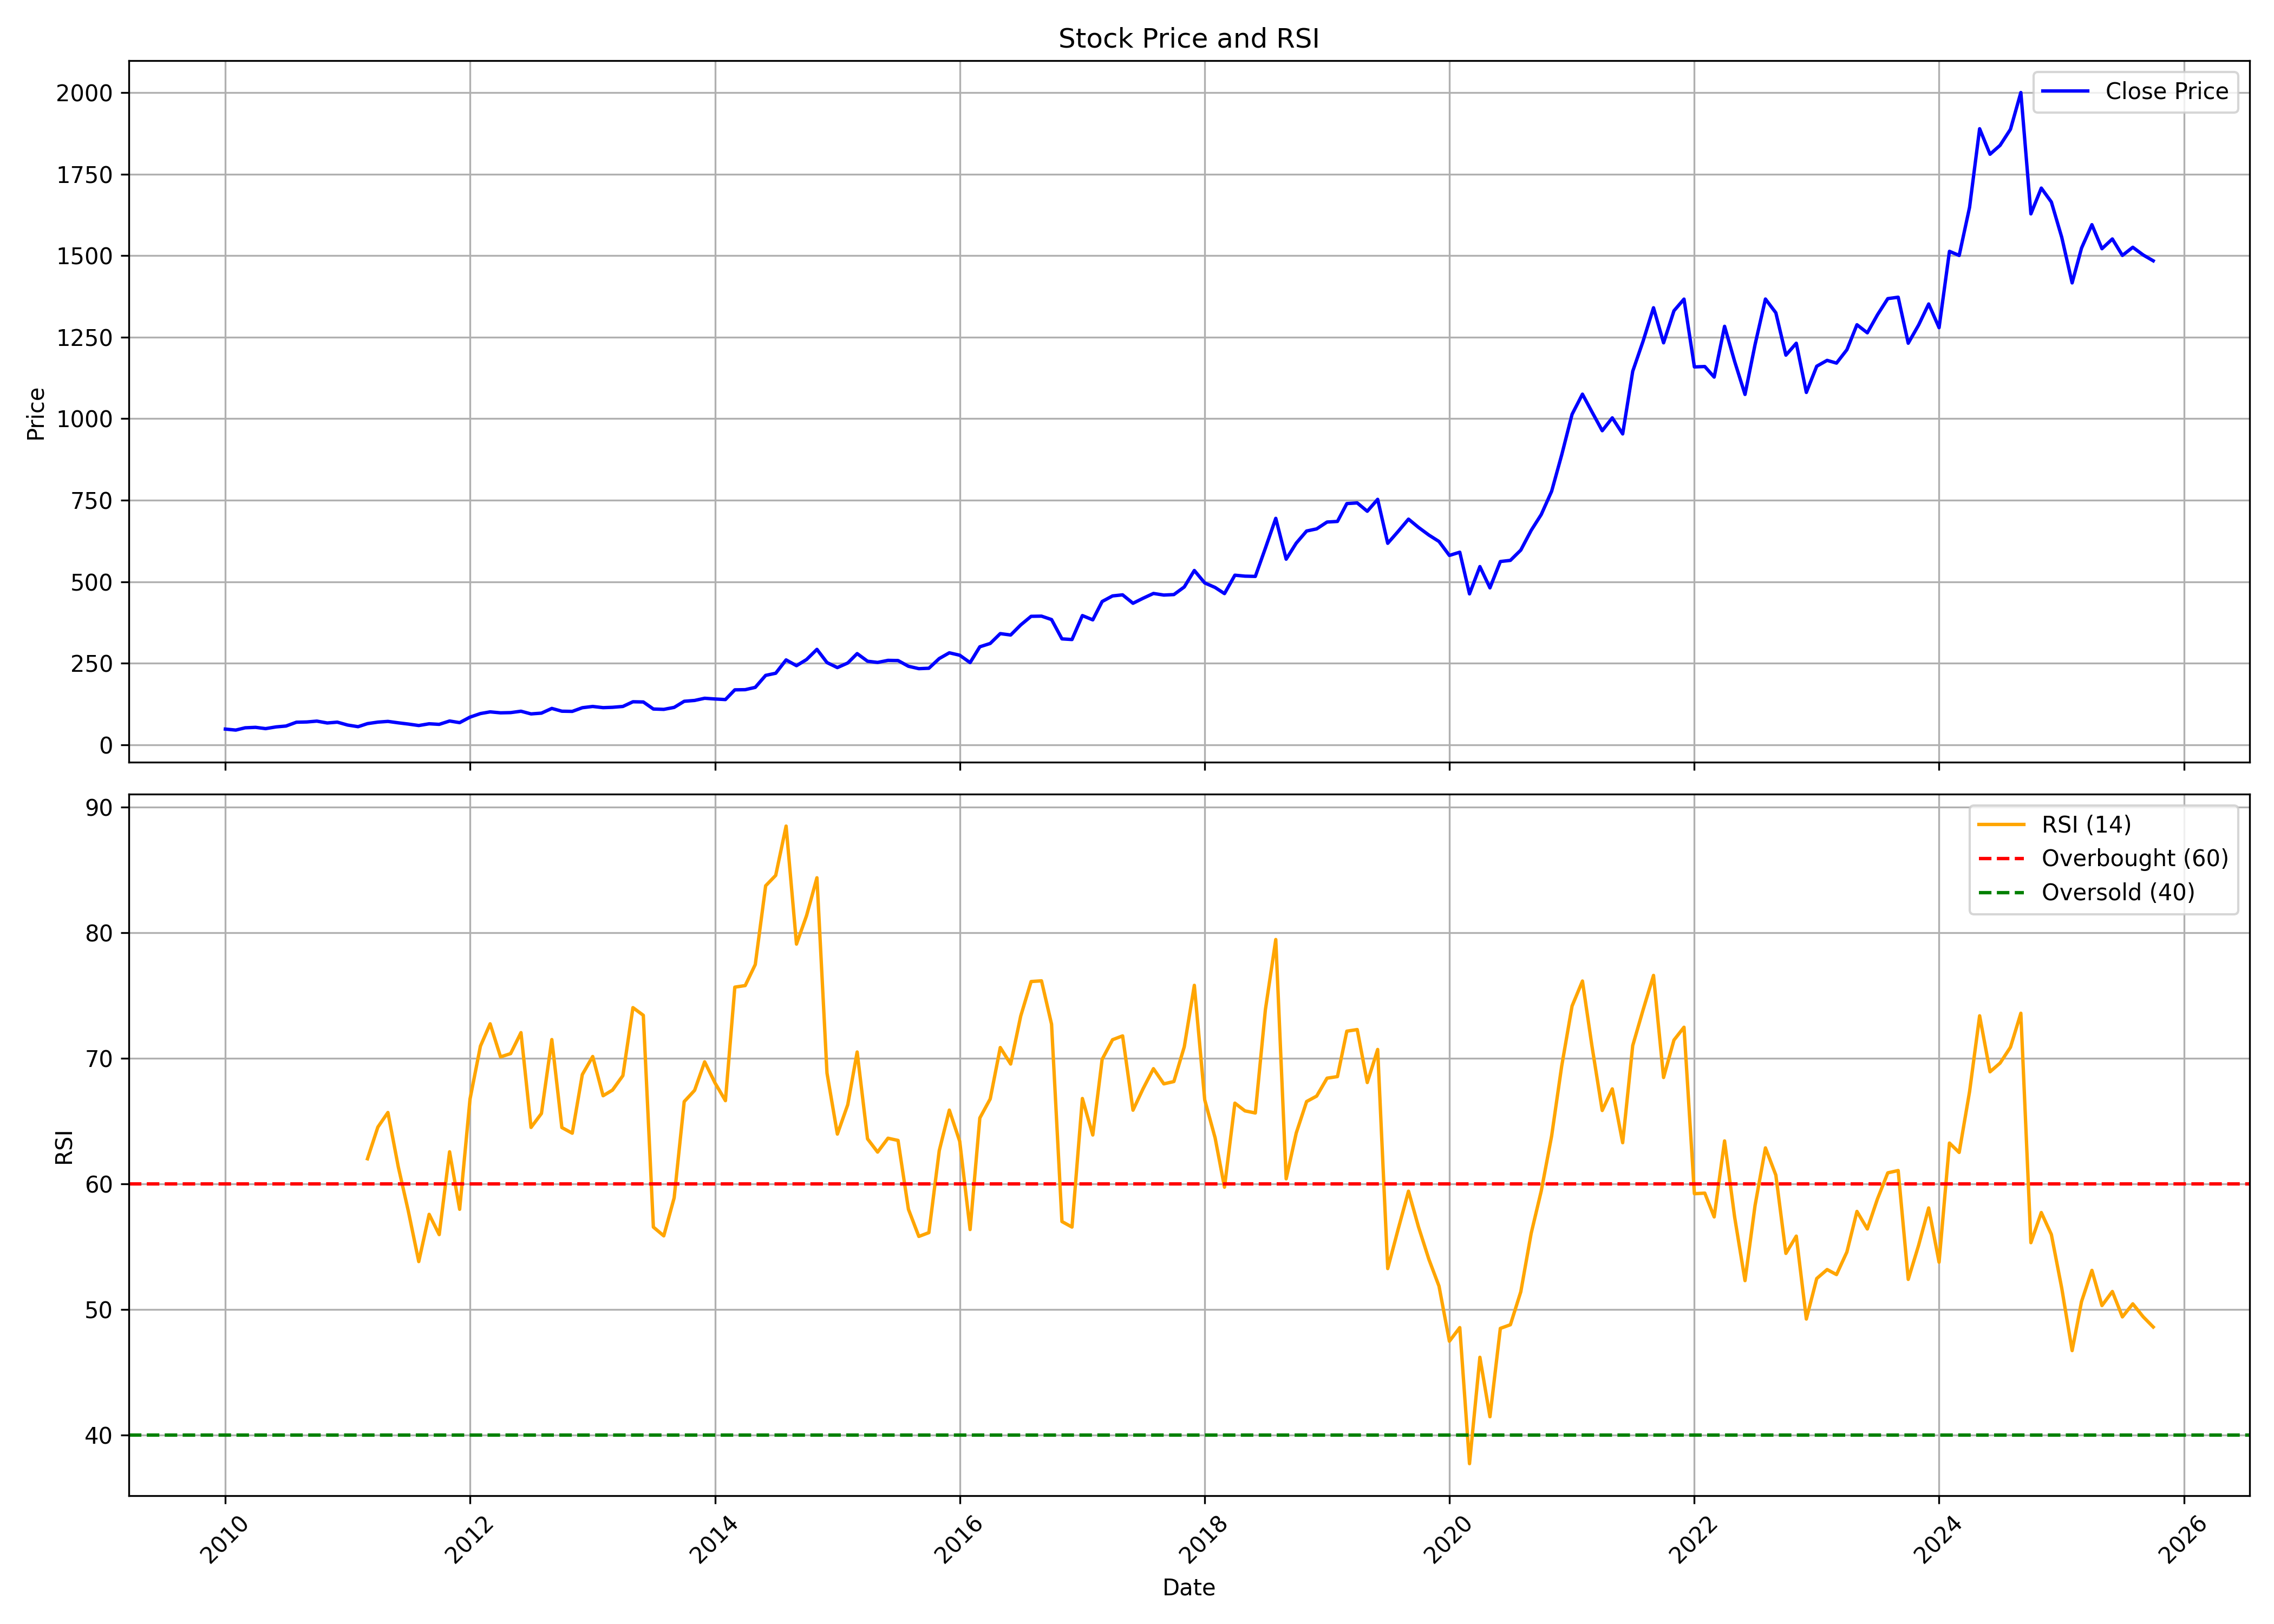

Values plotted in this chart, from the file beside it:
, date, symbol, open, high, low, close, volume, rsi
0, 2010-01-01, HAVELLS, 44.91, 55.35, 44.68, 48.33, 239605360, 
1, 2010-02-01, HAVELLS, 48.45, 50.92, 44.84, 45.31, 112025500, 
2, 2010-03-01, HAVELLS, 45.42, 53.53, 45.09, 52.29, 137463880, 
3, 2010-04-01, HAVELLS, 52.54, 58.97, 46.4, 53.69, 127232800, 
4, 2010-05-01, HAVELLS, 53.4, 55.37, 47.45, 49.78, 36842950, 
5, 2010-06-01, HAVELLS, 49.54, 57.4, 49.05, 54.98, 131095390, 
6, 2010-07-01, HAVELLS, 54.37, 60.67, 54.19, 57.75, 77271940, 
7, 2010-08-01, HAVELLS, 58.08, 74.33, 57.88, 69.4, 143862940, 
8, 2010-09-01, HAVELLS, 69.85, 72.05, 67.24, 70.17, 41244630, 
9, 2010-10-01, HAVELLS, 70.78, 78.33, 70.48, 72.79, 44946925, 
10, 2010-11-01, HAVELLS, 73.62, 74.3, 62.85, 67.07, 23717720, 
11, 2010-12-01, HAVELLS, 68.33, 72.87, 63.58, 69.61, 23832385, 
12, 2011-01-01, HAVELLS, 70.25, 70.59, 57.28, 60.7, 9782935, 
13, 2011-02-01, HAVELLS, 61.3, 61.3, 50.94, 55.68, 16645135, 
14, 2011-03-01, HAVELLS, 56.56, 67.43, 55.57, 65.11, 33556030, 62
15, 2011-04-01, HAVELLS, 65.64, 74.25, 55.86, 69.73, 29023985, 64.52
16, 2011-05-01, HAVELLS, 70.21, 73.07, 54.91, 71.92, 29937150, 65.69
17, 2011-06-01, HAVELLS, 72.03, 79.26, 66.04, 67.54, 58174900, 61.35
18, 2011-07-01, HAVELLS, 68.11, 70.93, 62.52, 63.77, 49794405, 57.82
19, 2011-08-01, HAVELLS, 64.72, 65.73, 55.41, 59.25, 30030925, 53.81
20, 2011-09-01, HAVELLS, 59.25, 66.31, 58.34, 64.62, 19254895, 57.57
21, 2011-10-01, HAVELLS, 64.54, 65.77, 59.41, 62.85, 12259975, 55.96
22, 2011-11-01, HAVELLS, 62.6, 76.18, 62.6, 73.16, 47515195, 62.55
23, 2011-12-01, HAVELLS, 74, 78.73, 64.72, 68.11, 32114185, 57.98
24, 2012-01-01, HAVELLS, 68.12, 85.73, 68.04, 85.05, 33233590, 66.76
25, 2012-02-01, HAVELLS, 84.88, 106.4, 83.46, 95.95, 48556585, 70.97
26, 2012-03-01, HAVELLS, 95.84, 108.9, 88.95, 101.2, 38506445, 72.75
27, 2012-04-01, HAVELLS, 100.7, 107.1, 95.7, 98.19, 23650475, 70.12
28, 2012-05-01, HAVELLS, 98.54, 106.6, 90.94, 98.86, 34366540, 70.37
29, 2012-06-01, HAVELLS, 98.44, 103.3, 90.76, 103.1, 26563020, 72.05
30, 2012-07-01, HAVELLS, 103.9, 108.5, 94.22, 94.9, 31498075, 64.49
31, 2012-08-01, HAVELLS, 96.21, 100.8, 94.49, 97.25, 19399365, 65.6
32, 2012-09-01, HAVELLS, 97.3, 113.8, 97.01, 111.7, 22259430, 71.49
33, 2012-10-01, HAVELLS, 110, 126.7, 100.9, 103.2, 27404385, 64.48
34, 2012-11-01, HAVELLS, 103.7, 108.5, 101, 102.6, 21085875, 64.04
35, 2012-12-01, HAVELLS, 102.7, 115.6, 101.9, 113.8, 29683855, 68.7
36, 2013-01-01, HAVELLS, 114.4, 125.1, 113.6, 117.7, 32732635, 70.14
37, 2013-02-01, HAVELLS, 118, 126.3, 105.9, 114.1, 23750240, 67.02
38, 2013-03-01, HAVELLS, 114.1, 119.8, 99.61, 115.1, 18497930, 67.47
39, 2013-04-01, HAVELLS, 114.1, 121.2, 106.9, 117.7, 14730550, 68.62
40, 2013-05-01, HAVELLS, 117.7, 134.5, 116.9, 132.1, 60057355, 74.04
41, 2013-06-01, HAVELLS, 131.4, 137, 119.1, 131.5, 28281370, 73.43
42, 2013-07-01, HAVELLS, 132.2, 147.6, 108.3, 109.9, 47895980, 56.56
43, 2013-08-01, HAVELLS, 111, 117, 105.8, 108.8, 30676815, 55.86
44, 2013-09-01, HAVELLS, 108.4, 120, 107.5, 114.8, 32404680, 58.89
45, 2013-10-01, HAVELLS, 114.9, 138.6, 114.5, 133.6, 32388980, 66.55
46, 2013-11-01, HAVELLS, 134.5, 144.1, 130.2, 136.2, 18804175, 67.45
47, 2013-12-01, HAVELLS, 136.7, 147.5, 129.7, 142.8, 15456255, 69.72
48, 2014-01-01, HAVELLS, 143.6, 152.6, 130, 140.6, 26646190, 68.03
49, 2014-02-01, HAVELLS, 139.7, 143.3, 135.7, 138.9, 24312405, 66.63
50, 2014-03-01, HAVELLS, 139.1, 169.8, 137.4, 168.7, 22402850, 75.67
51, 2014-04-01, HAVELLS, 170.7, 174.9, 160, 169.2, 22555025, 75.79
52, 2014-05-01, HAVELLS, 169.2, 180, 163.8, 176.3, 21932275, 77.47
53, 2014-06-01, HAVELLS, 177.5, 227, 174.8, 213, 37702620, 83.74
54, 2014-07-01, HAVELLS, 216.6, 237.4, 211.1, 219.6, 27767305, 84.57
55, 2014-08-01, HAVELLS, 215.8, 273.1, 209, 260.5, 26760420, 88.5
56, 2014-09-01, HAVELLS, 261.4, 271.3, 221.8, 242.7, 42199747, 79.1
57, 2014-10-01, HAVELLS, 242, 262.5, 234.7, 261.6, 20683320, 81.36
58, 2014-11-01, HAVELLS, 262.1, 295, 255.6, 292.8, 22578225, 84.38
59, 2014-12-01, HAVELLS, 294.1, 317.9, 229.1, 252.4, 111898785, 68.83
... 130 more rows
